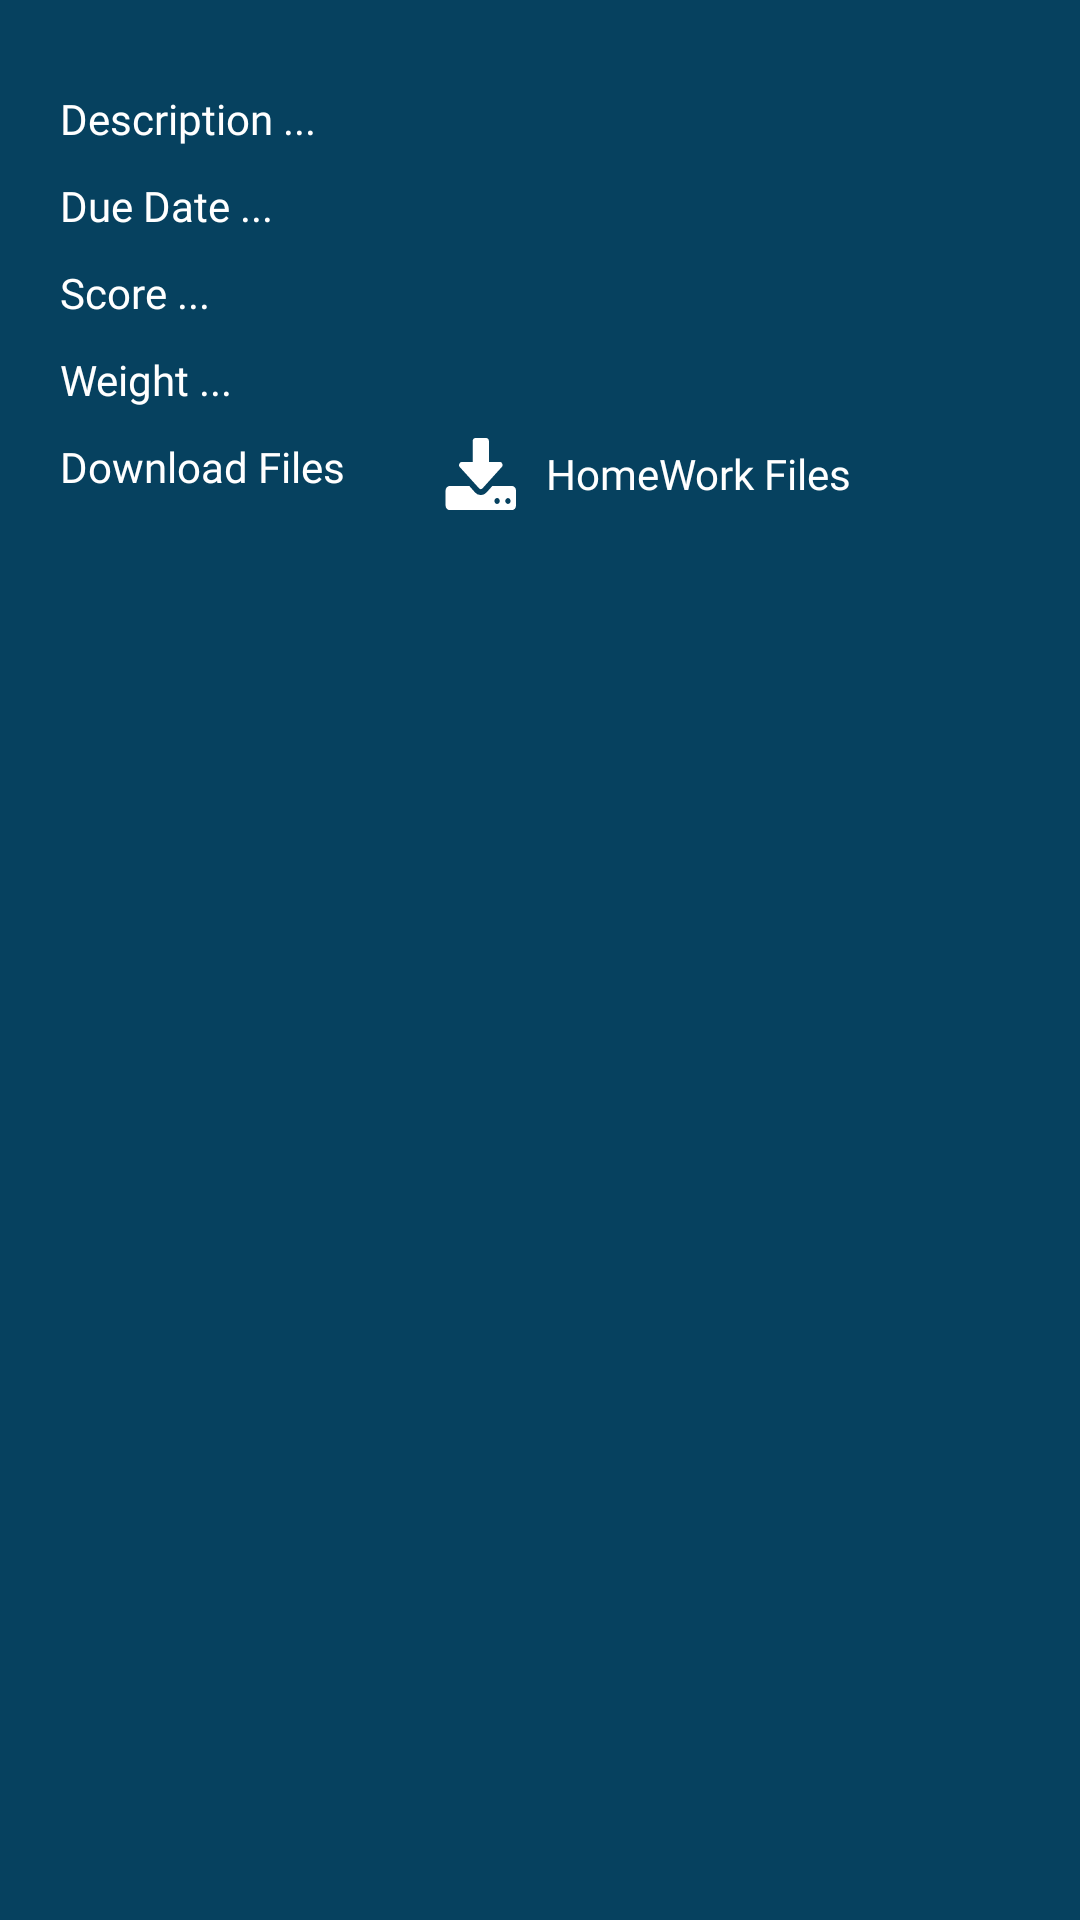

Produce the Android XML layout that renders to this screen, including the resource entries it uses.
<!-- AndroidManifest.xml: application theme AppTheme -->
<!-- res/layout/homework_details_item.xml -->
<?xml version="1.0" encoding="utf-8"?>
<RelativeLayout
    xmlns:android="http://schemas.android.com/apk/res/android"
    android:layout_width="match_parent"
    android:background="@color/colorPrimary"
    android:layout_height="wrap_content"
    android:layout_marginEnd="@dimen/dim20"
    android:layout_marginStart="@dimen/dim20"
    >
    <RelativeLayout
        android:layout_width="match_parent"
        android:layout_margin="@dimen/dim20"
        android:layout_height="wrap_content">

        <LinearLayout
            android:id="@+id/des_layout"
            android:layout_marginTop="@dimen/dim10"
            android:layout_width="match_parent"
            android:weightSum="1"
            android:layout_height="wrap_content">
            <TextView
                android:layout_width="0dp"
                android:layout_height="0dp"
                android:visibility="gone"
                android:id="@+id/homework_title"
                />
            <TextView
                android:id="@+id/desc_txt"
                android:layout_width="0dp"
                android:layout_weight="0.4"
                android:layout_height="wrap_content"
                android:text="@string/description"
                style="@style/regular"
                android:textColor="@android:color/white" />

            <TextView
                android:id="@+id/homework_desc"
                android:layout_width="0dp"
                android:layout_weight="0.6"
                style="@style/thin"
                android:layout_height="wrap_content"
                android:textColor="@android:color/white" />
        </LinearLayout>


        <LinearLayout
            android:layout_width="match_parent"
            android:weightSum="1"
            android:layout_marginTop="@dimen/dim10"
            android:layout_below="@id/des_layout"
            android:id="@+id/deadline_layout"
            android:layout_height="wrap_content">
            <TextView
                android:id="@+id/id"
                android:layout_width="wrap_content"
                android:layout_height="wrap_content"
                android:visibility="gone"
               />
            <TextView
                android:id="@+id/deadline_txt"
                android:layout_width="0dp"
                android:layout_weight="0.4"
                android:layout_height="wrap_content"
                android:text="@string/due_date"
                style="@style/regular"
                android:textColor="@android:color/white" />
            <TextView
                android:layout_width="0dp"
                android:layout_weight="0.6"
                android:layout_height="wrap_content"
                android:id="@+id/deadline"
                style="@style/thin"
                android:textColor="@android:color/white"
                />
        </LinearLayout>


        <LinearLayout
            android:layout_width="match_parent"
            android:weightSum="1"
            android:layout_marginTop="@dimen/dim10"
            android:layout_below="@id/deadline_layout"
            android:id="@+id/score_layout"
            android:layout_height="wrap_content">

            <TextView
                android:id="@+id/score_txt"
                android:layout_width="0dp"
                android:layout_weight="0.4"
                android:layout_height="wrap_content"
                android:text="@string/score"
                style="@style/regular"
                android:textColor="@android:color/white" />
            <TextView
                android:layout_width="0dp"
                android:layout_weight="0.6"
                android:layout_height="wrap_content"
                android:id="@+id/get_score"
                style="@style/thin"
                android:textColor="@android:color/white"
                />
        </LinearLayout>

        <LinearLayout
            android:layout_width="match_parent"
            android:weightSum="1"
            android:layout_marginTop="@dimen/dim10"
            android:layout_below="@id/score_layout"
            android:id="@+id/weigth_layout"
            android:layout_height="wrap_content">

            <TextView
                android:id="@+id/weight_txt"
                android:layout_width="0dp"
                android:layout_weight="0.4"
                android:layout_height="wrap_content"
                android:text="@string/weight"
                style="@style/regular"
                android:textColor="@android:color/white" />
            <TextView
                android:layout_width="0dp"
                android:layout_weight="0.6"
                android:layout_height="wrap_content"
                android:id="@+id/get_weight_value"
                style="@style/thin"
                android:textColor="@android:color/white"
                />

        </LinearLayout>


        <LinearLayout
            android:layout_marginTop="@dimen/dim10"
            android:layout_below="@id/weigth_layout"
            android:id="@+id/download_layout"
            android:layout_width="match_parent"
            android:weightSum="1"
            android:layout_height="wrap_content">
            <TextView
                android:id="@+id/download_txt"
                android:layout_width="0dp"
                android:layout_weight="0.4"
                android:layout_height="wrap_content"
                android:text="@string/download"
                style="@style/regular"
                android:textColor="@android:color/white" />

            <RelativeLayout
                android:layout_width="0dp"
                android:layout_weight="0.6"
                android:foreground="@drawable/ripple_effect"
                android:id="@+id/download_files_homework"
                android:layout_height="wrap_content"
                android:textColor="@android:color/white">

                <ImageButton
                    android:id="@+id/downloadbtn"
                    android:layout_width="wrap_content"
                    android:layout_height="wrap_content"
                    android:background="@drawable/ic_download" />

                <TextView
                    android:layout_width="wrap_content"
                    android:layout_height="wrap_content"
                    android:layout_centerVertical="true"
                    android:layout_marginStart="@dimen/dim10"
                    android:layout_toEndOf="@id/downloadbtn"
                    android:text="@string/homework_files"
                    android:id="@+id/homework_files_txt"
                    style="@style/thin"
                    android:textColor="@android:color/white" />


            </RelativeLayout>
        </LinearLayout>

    </RelativeLayout>
</RelativeLayout>
<!-- resources referenced by this layout -->
<resources>
  <color name="colorPrimary">#06415f</color>
  <dimen name="dim10">10dp</dimen>
  <dimen name="dim20">20dp</dimen>
  <!-- drawable ic_download (drawable) -->
  <vector android:height="24dp" android:viewportHeight="21.16"
      android:viewportWidth="23.45" android:width="24dp" xmlns:android="http://schemas.android.com/apk/res/android">
      <path android:fillColor="@android:color/white" android:pathData="M23.06,14.49a1.27,1.27 0,0 0,-0.94 -0.39L15.74,14.1L13.86,16a2.66,2.66 0,0 1,-3.75 0L8.26,14.11L1.85,14.11a1.28,1.28 0,0 0,-0.94 0.39,1.28 1.28,0 0,0 -0.39,0.94v4.41a1.28,1.28 0,0 0,0.39 0.94,1.28 1.28,0 0,0 0.94,0.39L22.13,21.18a1.32,1.32 0,0 0,1.32 -1.32L23.45,15.43A1.27,1.27 0,0 0,23.06 14.49ZM17.9,19.13a0.87,0.87 0,1 1,0.26 -0.62A0.85,0.85 0,0 1,17.9 19.13ZM21.43,19.13a0.86,0.86 0,1 1,0.26 -0.62A0.85,0.85 0,0 1,21.42 19.13Z"/>
      <path android:fillColor="@android:color/white" android:pathData="M11.37,14.73a0.87,0.87 0,0 0,1.24 0l6.17,-6.17a0.8,0.8 0,0 0,0.19 -1,0.82 0.82,0 0,0 -0.81,-0.54H14.63V0.88a0.85,0.85 0,0 0,-0.26 -0.62A0.85,0.85 0,0 0,13.75 0H10.23a0.85,0.85 0,0 0,-0.62 0.26,0.85 0.85,0 0,0 -0.26,0.62V7.05H5.82A0.82,0.82 0,0 0,5 7.59a0.8,0.8 0,0 0,0.19 1Z"/>
  </vector>
  <!-- drawable ripple_effect (drawable) -->
  <?xml version="1.0" encoding="utf-8"?>
  <ripple xmlns:android="http://schemas.android.com/apk/res/android"
      xmlns:tools="http://schemas.android.com/tools"
      android:color="@android:color/white"
      tools:targetApi="lollipop">
      <item android:id="@android:id/mask">
          <shape android:shape="rectangle">
              <solid android:color="@color/colorPrimaryDark" />
              <corners android:radius="50dp" />
          </shape>
      </item>
  
  
  </ripple>
  <string name="description">Description ...</string>
  <string name="download">Download Files</string>
  <string name="due_date">Due Date ...</string>
  <string name="homework_files">HomeWork Files</string>
  <string name="score">Score ...</string>
  <string name="weight">Weight ...</string>
  <style name="regular" parent="@android:style/TextAppearance.Small">
          <item name="android:fontFamily">@font/regular</item>
      </style>
  <style name="thin" parent="@android:style/TextAppearance.Small">
          <item name="android:fontFamily">@font/thin</item>
      </style>
  <style name="AppTheme" parent="Theme.AppCompat.Light.NoActionBar">
          <item name="colorPrimary">@color/colorPrimary</item>
          <item name="colorPrimaryDark">@color/colorPrimaryDark</item>
          <item name="colorAccent">@color/colorAccent</item>
  
      </style>
  <color name="colorPrimaryDark">#327D94</color>
  <color name="colorAccent">#327D94</color>
</resources>
